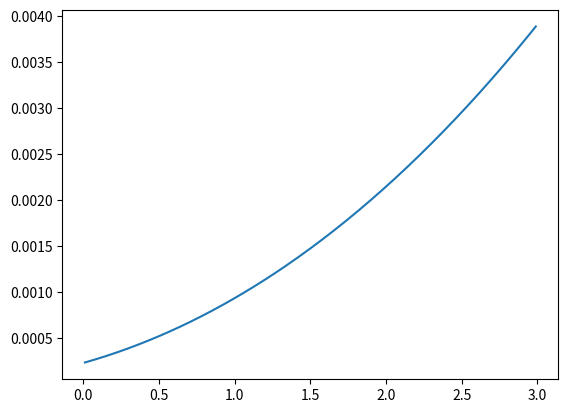
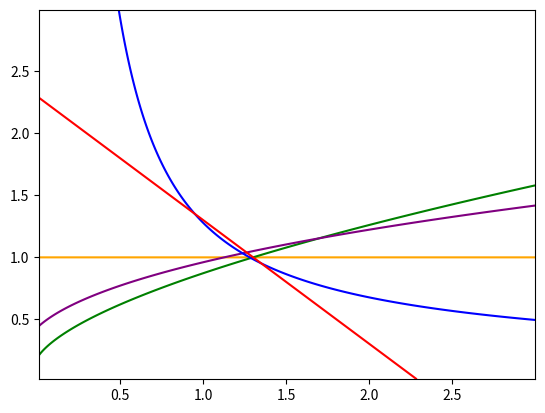

The script that saved these images, in order:
# -*- coding: utf-8 -*-
"""
Created on Mon May 29 12:04:57 2023

[redacted]
"""

import matplotlib.pyplot as plt
import numpy as np
from numpy import arange
from numpy import meshgrid

Ms=1.989e30
c=3e8
G=6.6743e-11


P=0.19765096149*(60*60*24)
Pdot=-3.8e-13
wdot=5.3105*np.pi/180
e=0.171875
gamma= 7.9e-4
x=1.85891
s=(2*.82)/(.82**2+1)
r=(2.7e-6)/(.82**3)
h=2.7e-6

Ts=G*Ms/c**3
f=(1+(73/24)*e**2+(37/96)*e**4)/((1-e**2)**(7/2))


def P_dot(mp,mc):
    
    k=((-192*np.pi)/5)*((Ts*2*np.pi/P)**(5/3))*f
    return k*(mp*mc/((mp+mc)**(1/3)))
   
def w_dot(mp,mc):
    
    k = 3*(Ts)**(2/3)*(2*np.pi/P)**(5/3)/(1-e**2)*365*60*60*24
    return k*(mp+mc)**(2/3)

def gamma_(mp,mc):
    
    k=((Ts)**(2/3))*((P/(2*np.pi))**(1/3))*e
    
    return k*mc*(mp+2*mc)/((mp+mc)**(4/3))

def s_(mp,mc):
    
    k=(Ts)**(-1/3)*((P/(2*np.pi))**(-2/3))*x
    
    return k*((mp+mc)**(2/3))/mc

def r_(mp,mc):
     return Ts*mc

def h_(mp,mc):
    
    k=(Ts)**(-1/3)*((P/2*np.pi)**(-2/3))*x
    s2=k*((mp+mc)**(2/3))/mc
    return mc*((s2/(1+np.sqrt(np.abs(1-s2**2))))**3)



delta = 0.001
xrange = arange(0.01, 3.0, delta)
yrange = arange(0.01, 3.0, delta)
mp, mc = meshgrid(xrange,yrange)


Mp=[]
W=[]
Mc=[]
for i in np.arange(0.01,3,0.01):
    Mp.append(i)
    Mc.append(1)
    W.append(h_(i,1))

print(s)
plt.plot(Mp,W)
plt.figure()        
plt.contour(mp, mc, h_(mp,mc)-h, [0],colors='brown')
plt.contour(mp, mc, r_(mp,mc)-r, [0],colors='orange')
plt.contour(mp, mc, s_(mp,mc)-s, [0],colors='green')
plt.contour(mp, mc, gamma_(mp,mc)-gamma, [0],colors='purple')
plt.contour(mp, mc, P_dot(mp,mc)-Pdot, [0],colors='blue')
plt.contour(mp, mc, w_dot(mp,mc)-wdot, [0],colors='red')
plt.show()